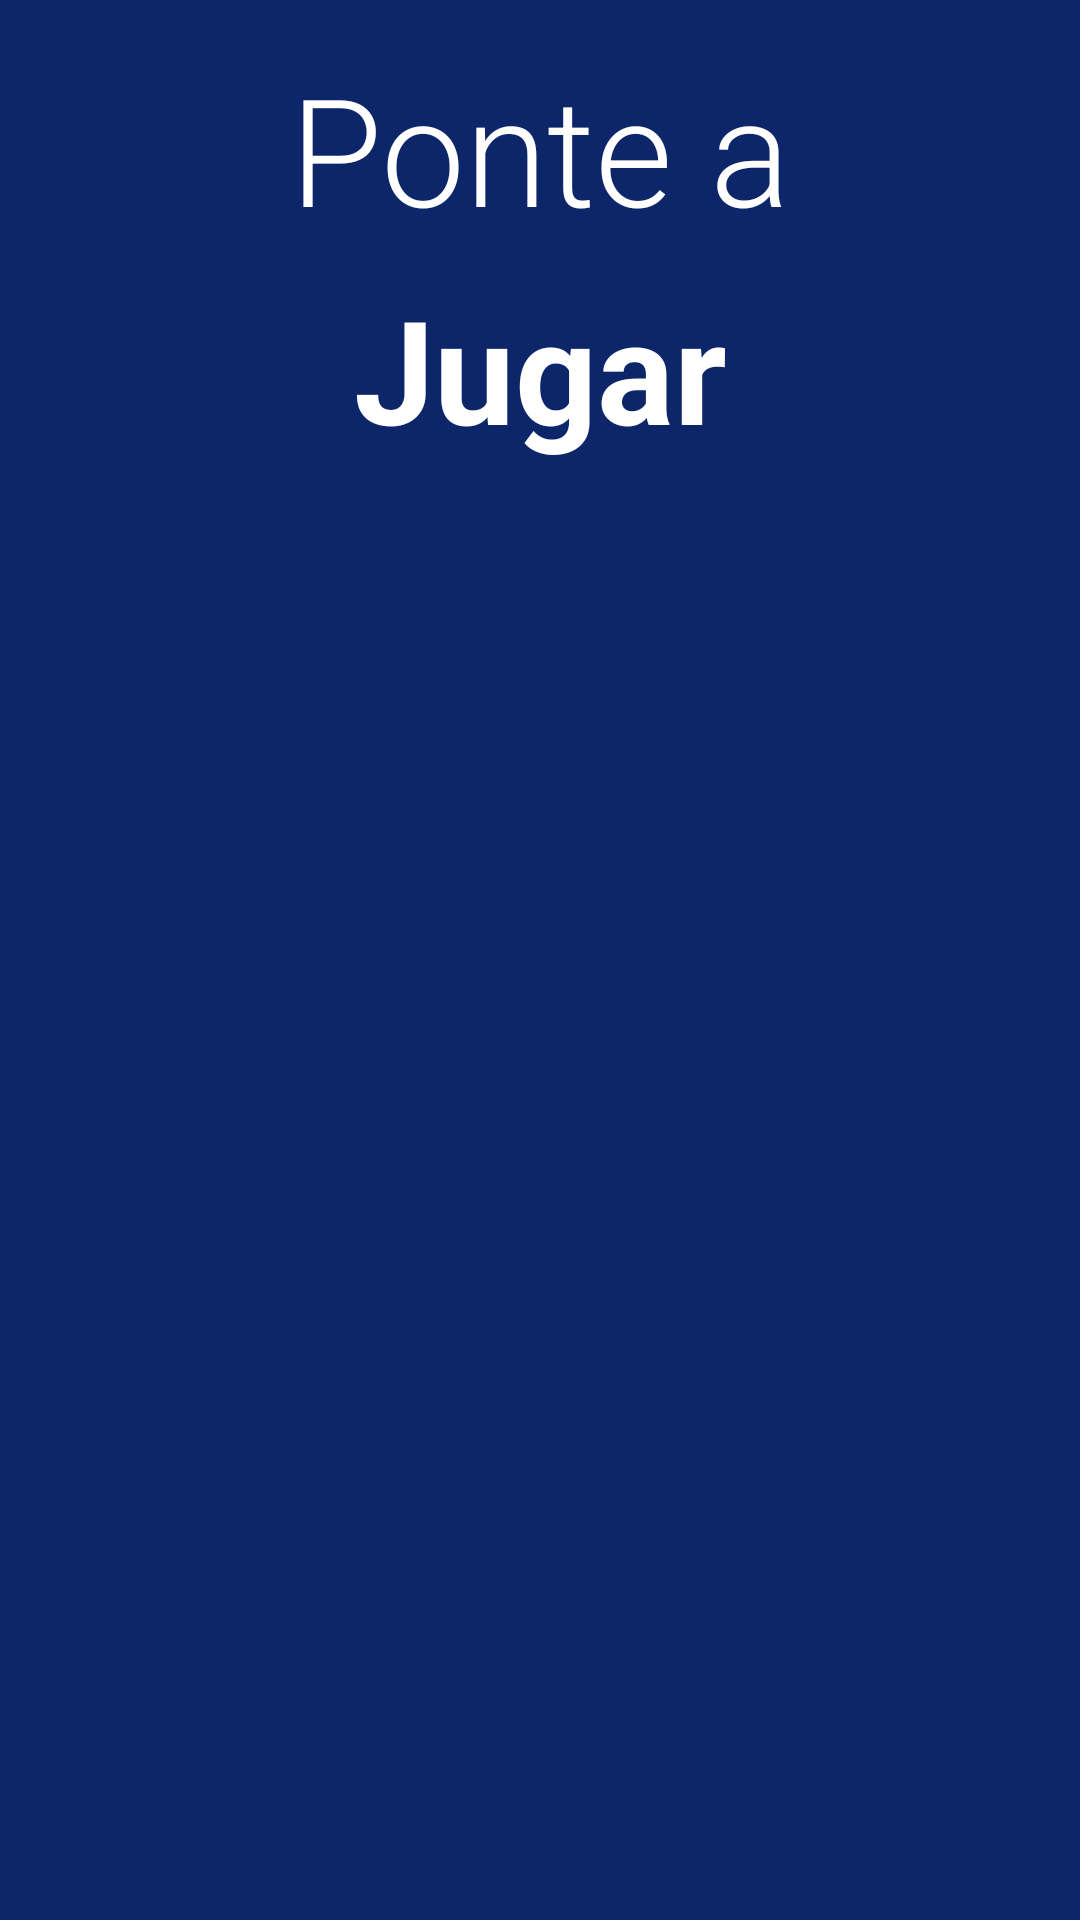

Here is an Android app screen rendered from its layout file. Give the layout XML and the strings, colors and styles it references.
<!-- AndroidManifest.xml: application theme Theme.Lab6_20192858 -->
<!-- res/layout/activity_puzzle.xml -->
<?xml version="1.0" encoding="utf-8"?>
<androidx.constraintlayout.widget.ConstraintLayout xmlns:android="http://schemas.android.com/apk/res/android"
    xmlns:app="http://schemas.android.com/apk/res-auto"
    xmlns:tools="http://schemas.android.com/tools"
    android:layout_width="match_parent"
    android:layout_height="match_parent"
    android:background="@color/blue_background"
    tools:context=".PuzzleActivity">

    

    <GridView
        android:id="@+id/puzzleGridView"
        android:layout_width="402dp"
        android:layout_height="394dp"
        android:layout_marginTop="168dp"
        android:gravity="center"
        android:horizontalSpacing="2dp"
        android:numColumns="3"
        android:verticalSpacing="2dp"
        app:layout_constraintDimensionRatio="1"
        app:layout_constraintEnd_toEndOf="parent"
        app:layout_constraintHorizontal_bias="0.444"
        app:layout_constraintStart_toStartOf="parent"
        app:layout_constraintTop_toTopOf="parent" />

    <TextView
        android:id="@+id/textView11"
        android:layout_width="wrap_content"
        android:layout_height="wrap_content"
        android:layout_marginTop="16dp"
        android:fontFamily="sans-serif-light"
        android:text="Ponte a"
        android:textColor="@color/white"
        android:textSize="50sp"
        app:layout_constraintEnd_toEndOf="parent"
        app:layout_constraintStart_toStartOf="parent"
        app:layout_constraintTop_toTopOf="parent" />

    <TextView
        android:id="@+id/textView12"
        android:layout_width="wrap_content"
        android:layout_height="wrap_content"
        android:layout_marginTop="8dp"
        android:text="Jugar"
        android:textColor="@color/white"
        android:textSize="48sp"
        android:textStyle="bold"
        app:layout_constraintEnd_toEndOf="parent"
        app:layout_constraintStart_toStartOf="parent"
        app:layout_constraintTop_toBottomOf="@id/textView11" />

    
    <Button
        android:id="@+id/SubirImagen"
        style="@style/Widget.Material3.Button.ElevatedButton"
        android:layout_width="wrap_content"
        android:layout_height="wrap_content"
        android:layout_marginStart="32dp"
        android:layout_marginEnd="32dp"
        android:layout_marginBottom="4dp"
        android:backgroundTint="@color/white"
        android:text="Subir Imagen"
        android:textColor="@color/blue_background"
        android:textSize="26sp"
        app:icon="@drawable/user_police"
        app:layout_constraintBottom_toBottomOf="parent"
        app:layout_constraintEnd_toEndOf="parent"
        app:layout_constraintHorizontal_bias="0.495"
        app:layout_constraintStart_toStartOf="parent"
        app:layout_constraintTop_toBottomOf="@+id/IniciarJuego" />

    <Button
        android:id="@+id/IniciarJuego"
        style="@style/Widget.Material3.Button.ElevatedButton"
        android:layout_width="wrap_content"
        android:layout_height="wrap_content"
        android:layout_marginStart="32dp"
        android:layout_marginEnd="32dp"
        android:layout_marginBottom="80dp"
        android:backgroundTint="@color/white"
        android:text="Iniciar Juego"
        android:textColor="@color/blue_background"
        android:textSize="26sp"
        app:icon="@drawable/dots_icon"
        app:layout_constraintBottom_toBottomOf="parent"
        app:layout_constraintEnd_toEndOf="parent"
        app:layout_constraintHorizontal_bias="0.495"
        app:layout_constraintStart_toStartOf="parent"
        app:layout_constraintTop_toBottomOf="@+id/puzzleGridView" />

</androidx.constraintlayout.widget.ConstraintLayout>
<!-- resources referenced by this layout -->
<resources>
  <color name="blue_background">#0d266a</color>
  <color name="white">#FFFFFFFF</color>
  <!-- drawable user_police (drawable) -->
  <vector xmlns:android="http://schemas.android.com/apk/res/android"
      android:width="24dp"
      android:height="24dp"
      android:viewportWidth="24"
      android:viewportHeight="24">
    <path
        android:fillColor="#FF000000"
        android:pathData="m20.124,23.992c-0.614,0.046 -1.053,-0.362 -1.116,-0.868 -0.258,-2.067 -1.192,-4.175 -2.271,-5.123l-3.976,4.648c-0.381,0.445 -1.141,0.445 -1.521,0l-4.02,-4.705c-1.035,1.005 -1.97,3.112 -2.228,5.18 -0.069,0.548 -0.567,0.936 -1.116,0.868 -0.548,-0.068 -0.937,-0.568 -0.868,-1.116 0.245,-1.968 1.162,-4.818 2.936,-6.377 0.795,-0.697 1.999,-0.655 2.744,0.089l3.313,3.873 3.259,-3.815c0.8,-0.804 2.006,-0.845 2.798,-0.146 1.773,1.559 2.69,4.409 2.936,6.377 0.068,0.548 -0.318,1.075 -0.868,1.116ZM4,3.65c0,-0.976 0.648,-1.834 1.587,-2.101L10.302,0.209c1.115,-0.279 2.281,-0.279 3.396,0l4.715,1.34c0.939,0.267 1.587,1.125 1.587,2.101 0,0.827 -0.467,1.584 -1.207,1.954l-0.793,0.396v2c0,3.309 -2.691,6 -6,6s-6,-2.691 -6,-6v-2l-0.793,-0.396c-0.74,-0.37 -1.207,-1.126 -1.207,-1.954ZM16,7.615c-0.976,0.206 -2.309,0.385 -4,0.385s-3.024,-0.179 -4,-0.385v0.385c0,2.206 1.794,4 4,4s4,-1.794 4,-4v-0.385ZM10,4.065c0,1.331 1.552,2.211 2.001,2.435 0.447,-0.18 1.999,-0.922 1.999,-2.435v-1.45c0,-0.191 -0.122,-0.36 -0.304,-0.421l-1.696,-0.562 -1.696,0.562c-0.182,0.06 -0.304,0.229 -0.304,0.421v1.45Z"/>
  </vector>
  <style name="Theme.Lab6_20192858" parent="Base.Theme.Lab6_20192858" />
  <style name="Base.Theme.Lab6_20192858" parent="Theme.Material3.DayNight.NoActionBar">
          
          
      </style>
</resources>
